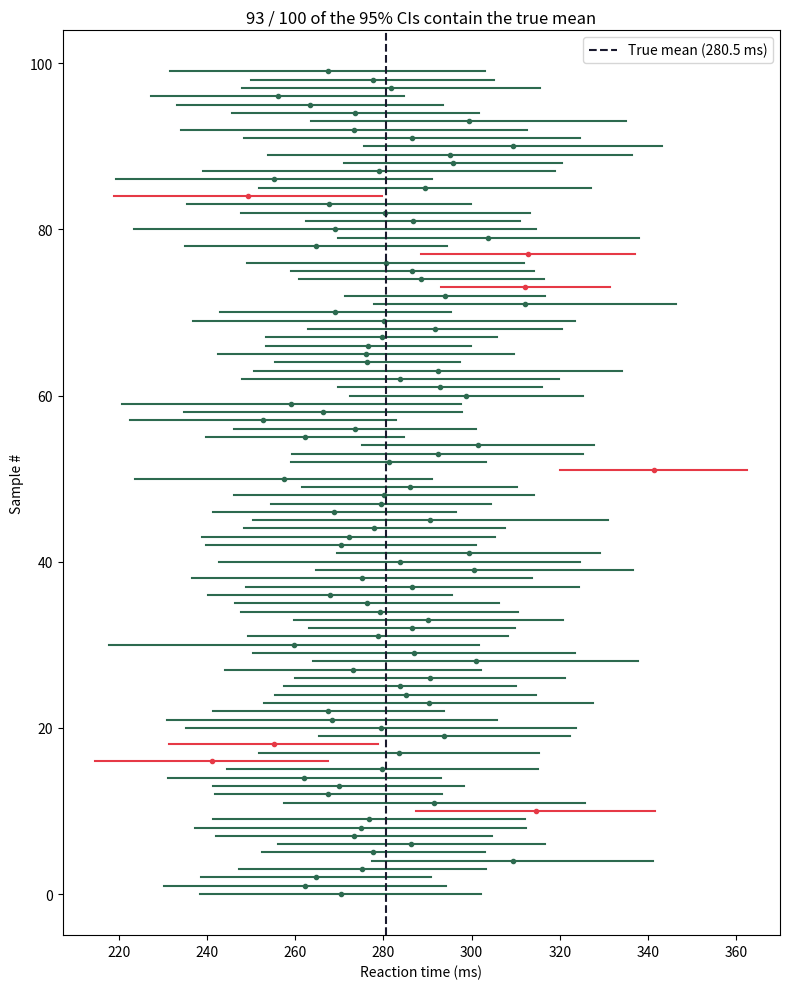

This figure's Python source:
import numpy as np
import matplotlib.pyplot as plt

# Same population as the Week 1/2 reaction-time simulation
np.random.seed(42)
n_students = 15
true_means = np.clip(np.random.normal(280, 50, n_students), 180, 420)
within_sd = 40.0
mu_pop = float(true_means.mean())
sd_pop = float(np.sqrt(np.var(true_means) + within_sd ** 2))
print(f'True population mean: {mu_pop:.1f} ms')

SEED = 77  # <-- change this and re-run for a fresh draw

np.random.seed(SEED)
n_draws = 100
rows = []
for i in range(n_draws):
    sample = np.random.normal(mu_pop, sd_pop, n_students)
    m = sample.mean()
    se = sample.std(ddof=1) / np.sqrt(n_students)
    lo, hi = m - 1.96 * se, m + 1.96 * se
    covers = lo <= mu_pop <= hi
    rows.append((i, m, lo, hi, covers))

n_covers = sum(r[4] for r in rows)
print(f'{n_covers} / {n_draws} intervals contain the true mean ({mu_pop:.1f} ms)')

fig, ax = plt.subplots(figsize=(8, 10))
for i, m, lo, hi, covers in rows:
    colour = '#2d6a4f' if covers else '#e63946'
    ax.plot([lo, hi], [i, i], color=colour, linewidth=1.5)
    ax.plot(m, i, 'o', color=colour, markersize=3)

ax.axvline(mu_pop, color='#1a1a2e', linestyle='--', linewidth=1.5, label=f'True mean ({mu_pop:.1f} ms)')
ax.set_xlabel('Reaction time (ms)')
ax.set_ylabel('Sample #')
ax.set_title(f'{n_covers} / {n_draws} of the 95% CIs contain the true mean')
ax.legend()
plt.tight_layout()
plt.show()
